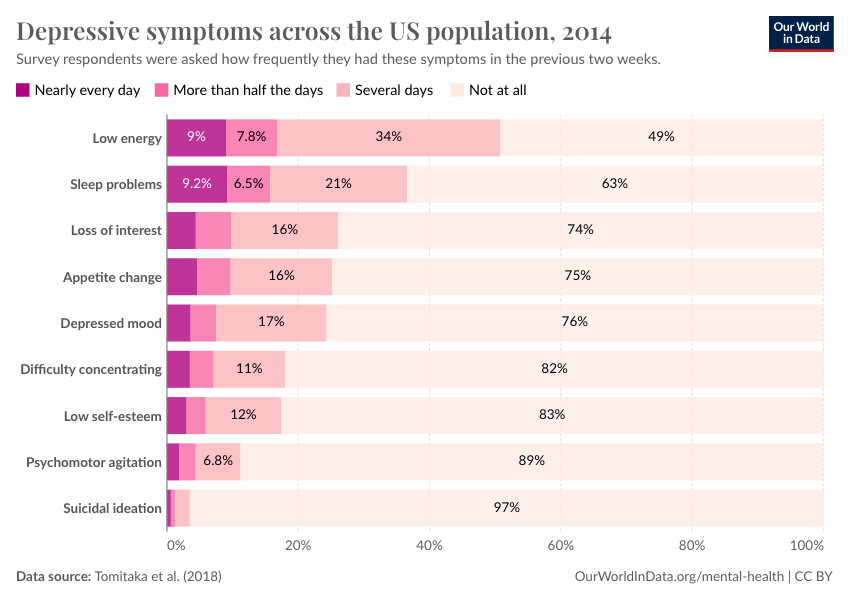

Source data for this figure (header and first rows):
Entity, Year, Attribute, Value
Appetite change, 2014, Nearly every day, 4.6
Appetite change, 2014, More than half the days, 5.1
Appetite change, 2014, Several days, 15.5
Appetite change, 2014, Not at all, 74.8
Depressed mood, 2014, Nearly every day, 3.6
Depressed mood, 2014, More than half the days, 3.9
Depressed mood, 2014, Several days, 16.8
Depressed mood, 2014, Not at all, 75.7
Difficulty concentrating, 2014, Nearly every day, 3.5
Difficulty concentrating, 2014, More than half the days, 3.6
Difficulty concentrating, 2014, Several days, 10.9
Difficulty concentrating, 2014, Not at all, 82.1
Loss of interest, 2014, Nearly every day, 4.4
Loss of interest, 2014, More than half the days, 5.4
Loss of interest, 2014, Several days, 16.3
Loss of interest, 2014, Not at all, 73.8
Low energy, 2014, Nearly every day, 9
Low energy, 2014, More than half the days, 7.8
Low energy, 2014, Several days, 34
Low energy, 2014, Not at all, 49.1
Low self-esteem, 2014, Nearly every day, 3
Low self-esteem, 2014, More than half the days, 2.9
Low self-esteem, 2014, Several days, 11.5
Low self-esteem, 2014, Not at all, 82.6
Psychomotor agitation, 2014, Nearly every day, 1.9
Psychomotor agitation, 2014, More than half the days, 2.5
Psychomotor agitation, 2014, Several days, 6.8
Psychomotor agitation, 2014, Not at all, 88.8
Sleep problems, 2014, Nearly every day, 9.2
Sleep problems, 2014, More than half the days, 6.5
Sleep problems, 2014, Several days, 20.9
Sleep problems, 2014, Not at all, 63.3
Suicidal ideation, 2014, Nearly every day, 0.6
Suicidal ideation, 2014, More than half the days, 0.6
Suicidal ideation, 2014, Several days, 2.3
Suicidal ideation, 2014, Not at all, 96.6
